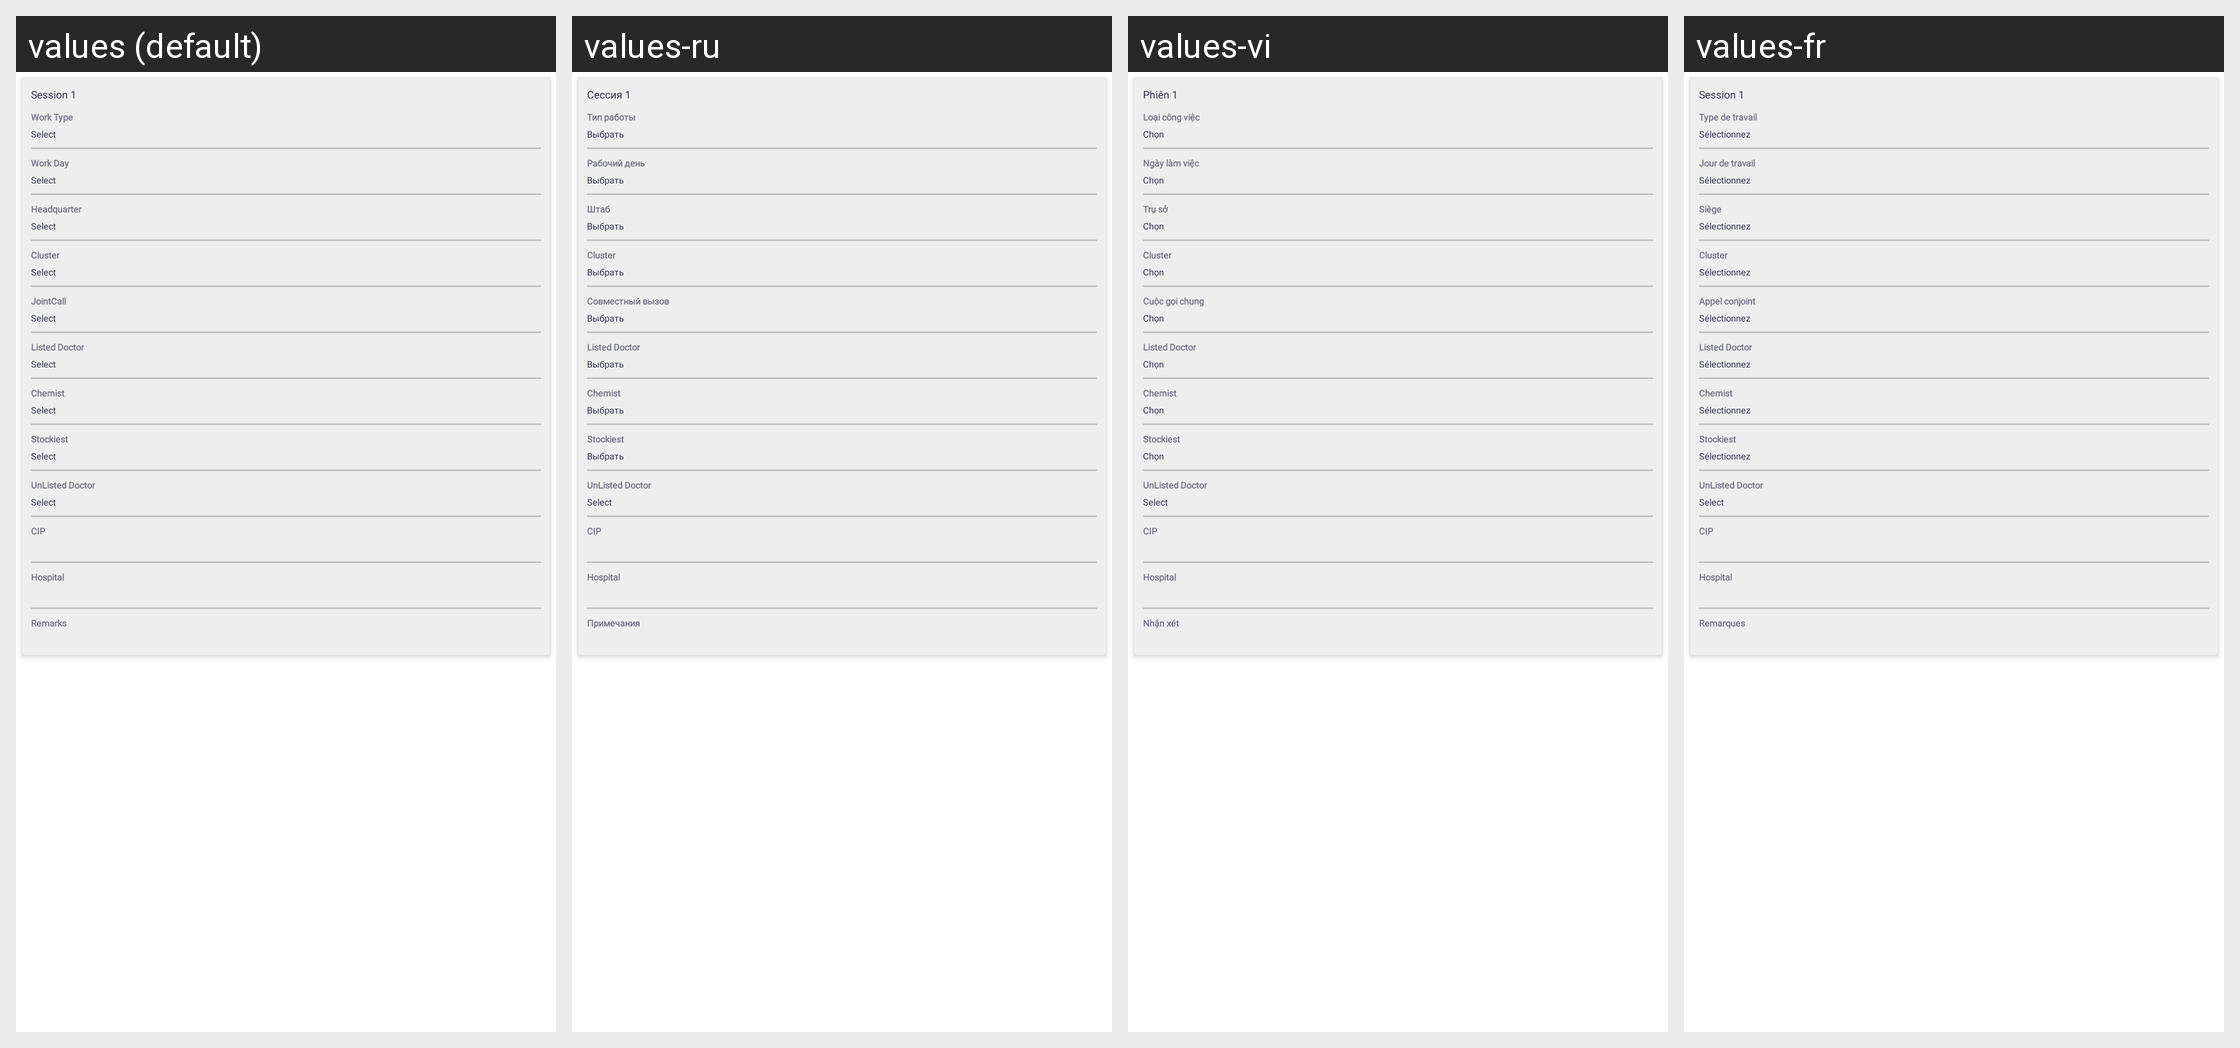

Here is an Android app screen in its default locale and in the app's own translations. Write out the translated-string differences for the strings that appear on this screen.
Android screen res/layout/tp_session_view_item.xml rendered under 4 locales, left to right: values (default), values-ru, values-vi, values-fr. Device: Nexus 5 (rendered at 1080×1920; each locale shown at half size, 540×960, under a caption strip naming it); theme Theme.SANCLM.
Other locales in the repository, not shown: values-ar, values-es, values-my, values-pt, values-th, values-zh.
Strings drawn on this screen, with the default value and each locale's value (text and hints the layout hard-codes, and strings that could not be matched under every locale, appear in the picture but are not listed):

session_1
  values: Session 1
  values-ru: Сессия 1
  values-vi: Phiên 1
  values-fr: Session 1

work_type
  values: Work Type
  values-ru: Тип работы
  values-vi: Loại công việc
  values-fr: Type de travail

select
  values: Select
  values-ru: Выбрать
  values-vi: Chọn
  values-fr: Sélectionnez

work_day
  values: Work Day
  values-ru: Рабочий день
  values-vi: Ngày làm việc
  values-fr: Jour de travail

headquarter
  values: Headquarter
  values-ru: Штаб
  values-vi: Trụ sở
  values-fr: Siège

jointcall
  values: JointCall
  values-ru: Совместный вызов
  values-vi: Cuộc gọi chung
  values-fr: Appel conjoint

remarks
  values: Remarks
  values-ru: Примечания
  values-vi: Nhận xét
  values-fr: Remarques
